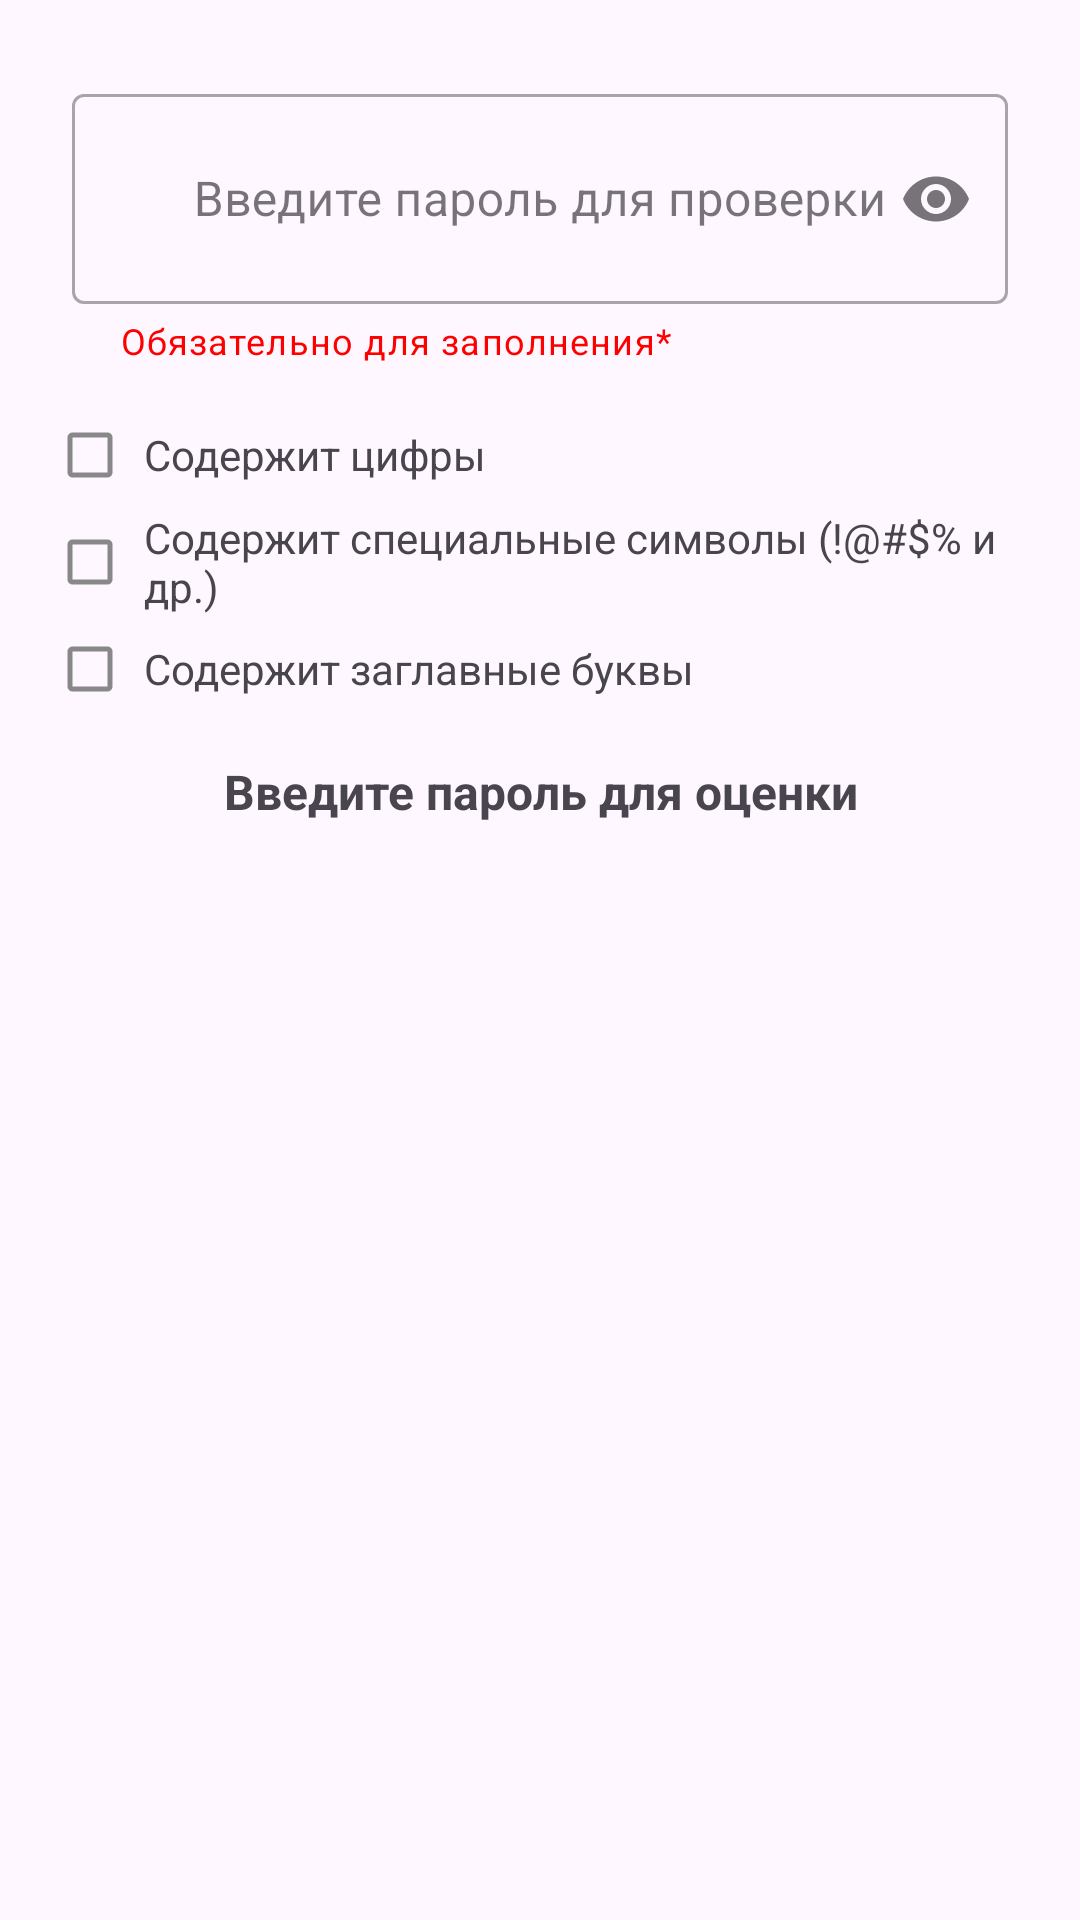

Here is an Android app screen rendered from its layout file. Give the layout XML and the strings, colors and styles it references.
<!-- AndroidManifest.xml: application theme Theme.Gen -->
<!-- res/layout/fragment_pass_exam.xml -->
<?xml version="1.0" encoding="utf-8"?>
<androidx.constraintlayout.widget.ConstraintLayout xmlns:android="http://schemas.android.com/apk/res/android"
    xmlns:app="http://schemas.android.com/apk/res-auto"
    xmlns:tools="http://schemas.android.com/tools"
    android:layout_width="match_parent"
    android:layout_height="match_parent"
    android:orientation="vertical"
    tools:context=".PassExamFragment">

    <ScrollView
        android:layout_width="match_parent"
        android:layout_height="0dp"
        app:layout_constraintStart_toStartOf="parent"
        app:layout_constraintEnd_toEndOf="parent"
        app:layout_constraintTop_toTopOf="parent"
        app:layout_constraintBottom_toBottomOf="parent"
        android:layout_marginBottom="8dp">

        <androidx.constraintlayout.widget.ConstraintLayout
            android:layout_width="match_parent"
            android:layout_height="wrap_content"
            android:orientation="vertical"
            android:padding="@dimen/first_fragment_layout_padding">

            <com.google.android.material.textfield.TextInputLayout
                style="@style/Widget.MaterialComponents.TextInputLayout.OutlinedBox"
                android:id="@+id/passExamTextInputLayout"
                android:layout_width="0dp"
                android:layout_height="wrap_content"
                android:layout_marginStart="8dp"
                android:layout_marginEnd="8dp"
                android:layout_marginTop="10dp"
                android:hint="@string/enterPasswordToVerify"
                app:helperText="Обязательно для заполнения*"
                app:helperTextTextColor="@color/red"
                app:startIconDrawable="@drawable/pass_selection_input_text"
                app:endIconMode="password_toggle"
                app:layout_constraintEnd_toEndOf="parent"
                app:layout_constraintStart_toStartOf="parent"
                app:layout_constraintTop_toTopOf="parent">

                <com.google.android.material.textfield.TextInputEditText
                    android:id="@+id/passExamInput"
                    android:layout_width="match_parent"
                    android:layout_height="wrap_content"
                    android:minHeight="70dp"
                    android:inputType="textPassword"
                    android:textSize="16sp"
                    android:gravity="center"/>
            </com.google.android.material.textfield.TextInputLayout>

            <LinearLayout
                android:id="@+id/checkListContainer"
                android:layout_width="0dp"
                android:layout_height="wrap_content"
                android:orientation="vertical"
                android:layout_marginTop="16dp"
                app:layout_constraintTop_toBottomOf="@id/passExamTextInputLayout"
                app:layout_constraintStart_toStartOf="parent"
                app:layout_constraintEnd_toEndOf="parent">

                <LinearLayout
                    android:layout_width="match_parent"
                    android:layout_height="wrap_content"
                    android:orientation="horizontal"
                    android:gravity="center_vertical"
                    android:padding="4dp">
                    <ImageView
                        android:id="@+id/indicatorDigit"
                        android:layout_width="20dp"
                        android:layout_height="20dp"
                        android:src="@drawable/ic_check_unchecked"
                        android:contentDescription="@string/numbers" />
                    <TextView
                        android:layout_width="wrap_content"
                        android:layout_height="wrap_content"
                        android:text="@string/containsNumbers"
                        android:textSize="14sp"
                        android:layout_marginStart="8dp"/>
                </LinearLayout>

                <LinearLayout
                    android:layout_width="match_parent"
                    android:layout_height="wrap_content"
                    android:orientation="horizontal"
                    android:gravity="center_vertical"
                    android:padding="4dp">
                    <ImageView
                        android:id="@+id/indicatorSpecial"
                        android:layout_width="20dp"
                        android:layout_height="20dp"
                        android:src="@drawable/ic_check_unchecked"
                        android:contentDescription="@string/specialCharacters" />
                    <TextView
                        android:layout_width="wrap_content"
                        android:layout_height="wrap_content"
                        android:text="@string/containsSpecialCharacters"
                        android:textSize="14sp"
                        android:layout_marginStart="8dp"/>
                </LinearLayout>

                <LinearLayout
                    android:layout_width="match_parent"
                    android:layout_height="wrap_content"
                    android:orientation="horizontal"
                    android:gravity="center_vertical"
                    android:padding="4dp">
                    <ImageView
                        android:id="@+id/indicatorUppercase"
                        android:layout_width="20dp"
                        android:layout_height="20dp"
                        android:src="@drawable/ic_check_unchecked"
                        android:contentDescription="@string/capitalLetters" />
                    <TextView
                        android:layout_width="wrap_content"
                        android:layout_height="wrap_content"
                        android:text="@string/containsCapitalLetters"
                        android:textSize="14sp"
                        android:layout_marginStart="8dp"/>
                </LinearLayout>
            </LinearLayout>

            <TextView
                android:id="@+id/textViewCrackTime"
                android:layout_width="0dp"
                android:layout_height="wrap_content"
                android:layout_marginTop="16dp"
                android:text="@string/inputPasswordCheck"
                android:textAlignment="center"
                android:textSize="16sp"
                android:textStyle="bold"
                app:layout_constraintTop_toBottomOf="@id/checkListContainer"
                app:layout_constraintStart_toStartOf="parent"
                app:layout_constraintEnd_toEndOf="parent" />

            <TextView
                android:id="@+id/textViewWeakWarning"
                android:layout_width="0dp"
                android:layout_height="wrap_content"
                android:layout_marginTop="8dp"
                android:text=""
                android:textAlignment="center"
                android:textSize="14sp"
                android:textColor="@color/red"
                app:layout_constraintTop_toBottomOf="@id/textViewCrackTime"
                app:layout_constraintStart_toStartOf="parent"
                app:layout_constraintEnd_toEndOf="parent" />
        </androidx.constraintlayout.widget.ConstraintLayout>
    </ScrollView>
</androidx.constraintlayout.widget.ConstraintLayout>
<!-- resources referenced by this layout -->
<resources>
  <color name="red">#FF0000</color>
  <dimen name="first_fragment_layout_padding">16dp</dimen>
  <!-- drawable ic_check_unchecked (drawable) -->
  <vector xmlns:android="http://schemas.android.com/apk/res/android" android:height="24dp" android:tint="#888888" android:viewportHeight="24" android:viewportWidth="24" android:width="24dp">
        
      <path android:fillColor="@android:color/white" android:pathData="M19,5v14H5V5h14m0,-2H5c-1.1,0 -2,0.9 -2,2v14c0,1.1 0.9,2 2,2h14c1.1,0 2,-0.9 2,-2V5c0,-1.1 -0.9,-2 -2,-2z"/>
      
  </vector>
  <string name="capitalLetters">Заглавные буквы</string>
  <string name="containsCapitalLetters">Содержит заглавные буквы</string>
  <string name="containsNumbers">Содержит цифры</string>
  <string name="containsSpecialCharacters">Содержит специальные символы (!@#$% и др.)</string>
  <string name="enterPasswordToVerify">Введите пароль для проверки</string>
  <string name="inputPasswordCheck">Введите пароль для оценки</string>
  <string name="numbers">Цифры</string>
  <string name="specialCharacters">Специальные символы</string>
  <style name="Theme.Gen" parent="Base.Theme.Gen" />
  <style name="Base.Theme.Gen" parent="Theme.Material3.DayNight.NoActionBar">
          
          
      </style>
</resources>
